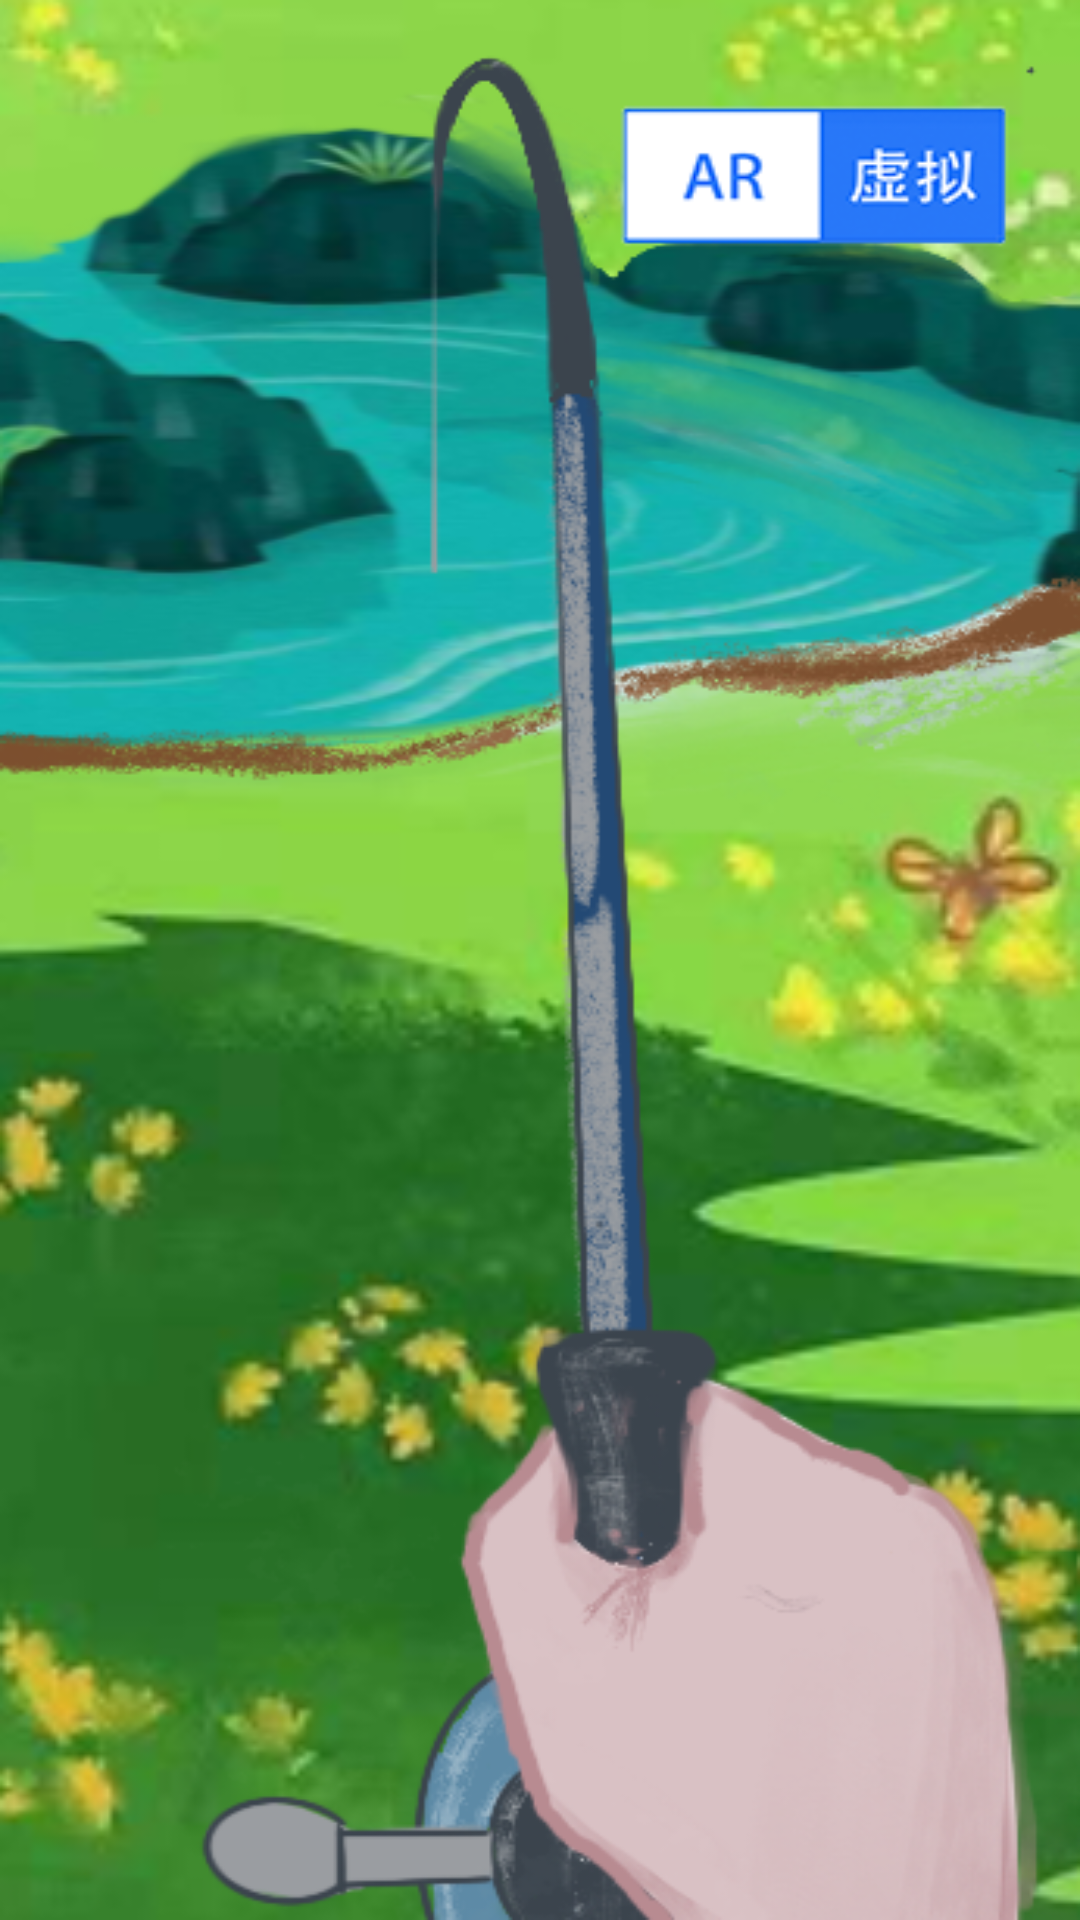

Here is an Android app screen rendered from its layout file. Give the layout XML and the strings, colors and styles it references.
<!-- AndroidManifest.xml: application theme AppTheme -->
<!-- res/layout/fragment_blank_fragment_4.xml -->
<?xml version="1.0" encoding="utf-8"?>
<FrameLayout xmlns:android="http://schemas.android.com/apk/res/android"
    xmlns:tools="http://schemas.android.com/tools"
    android:layout_width="match_parent"
    android:layout_height="match_parent"
    tools:context=".BlankFragment_4">

    <ImageView
        android:layout_width="match_parent"
        android:layout_height="match_parent"
        android:src="@drawable/photofour"
        android:scaleType="fitXY"
        />

</FrameLayout>
<!-- resources referenced by this layout -->
<resources>
  <!-- drawable photofour: png bitmap (drawable-v24, 953132 bytes) -->
</resources>
